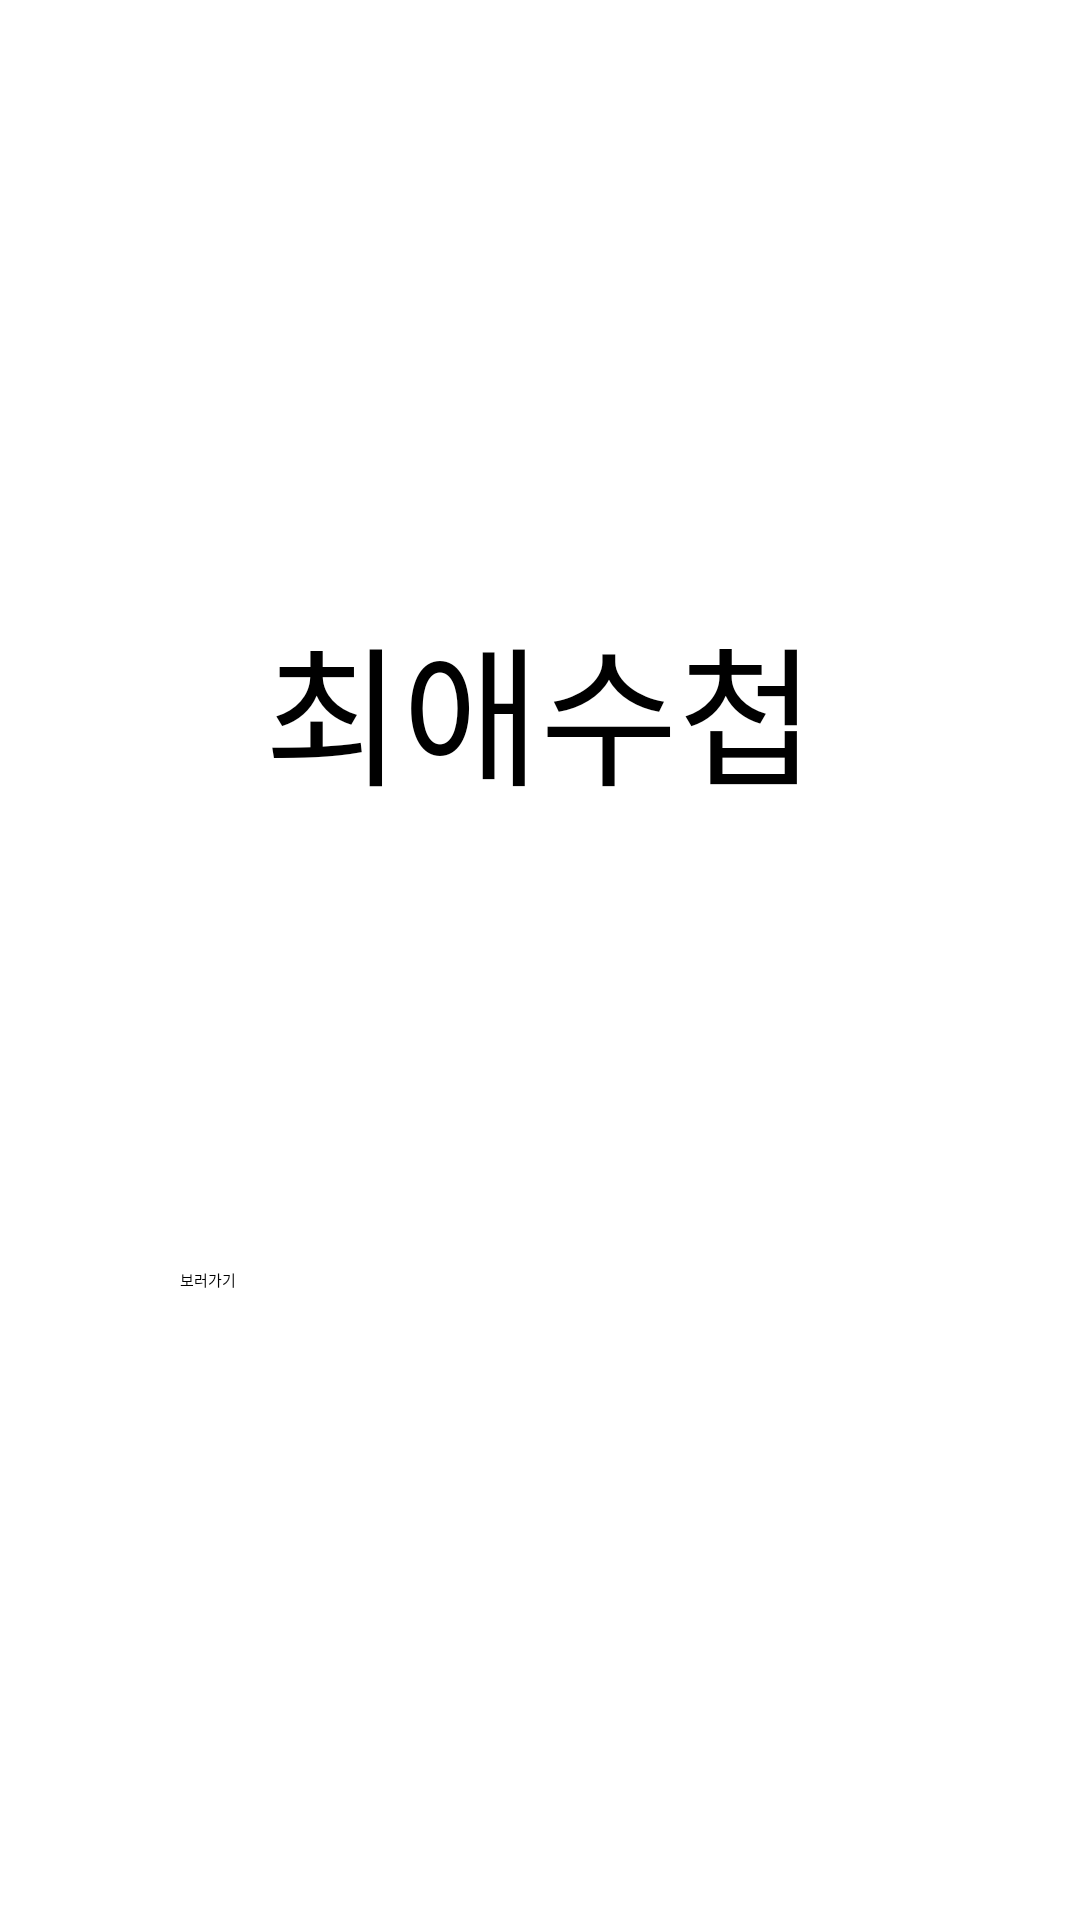

Here is an Android app screen rendered from its layout file. Give the layout XML and the strings, colors and styles it references.
<!-- AndroidManifest.xml: application theme Theme.LikeNote -->
<!-- res/layout/activity_main.xml -->
<?xml version="1.0" encoding="utf-8"?>
<androidx.constraintlayout.widget.ConstraintLayout xmlns:android="http://schemas.android.com/apk/res/android"
    xmlns:app="http://schemas.android.com/apk/res-auto"
    xmlns:tools="http://schemas.android.com/tools"
    android:layout_width="match_parent"
    android:layout_height="match_parent"
    tools:context=".MainActivity">

    <TextView
        android:id="@+id/titleText"
        android:layout_width="wrap_content"
        android:layout_height="wrap_content"
        android:layout_marginTop="150dp"
        android:layout_marginBottom="150dp"
        android:gravity="center"
        android:text="최애수첩"
        android:textSize="50sp"
        app:layout_constraintBottom_toBottomOf="@+id/titleBtn"
        app:layout_constraintEnd_toEndOf="parent"
        app:layout_constraintStart_toStartOf="parent"
        app:layout_constraintTop_toTopOf="parent" />

    <Button
        android:id="@+id/titleBtn"
        android:layout_width="240dp"
        android:layout_height="50dp"
        android:layout_marginTop="150dp"
        android:text="보러가기"
        app:layout_constraintEnd_toEndOf="parent"
        app:layout_constraintStart_toStartOf="parent"
        app:layout_constraintTop_toBottomOf="@+id/titleText" />
</androidx.constraintlayout.widget.ConstraintLayout>
<!-- resources referenced by this layout -->
<resources>

</resources>
